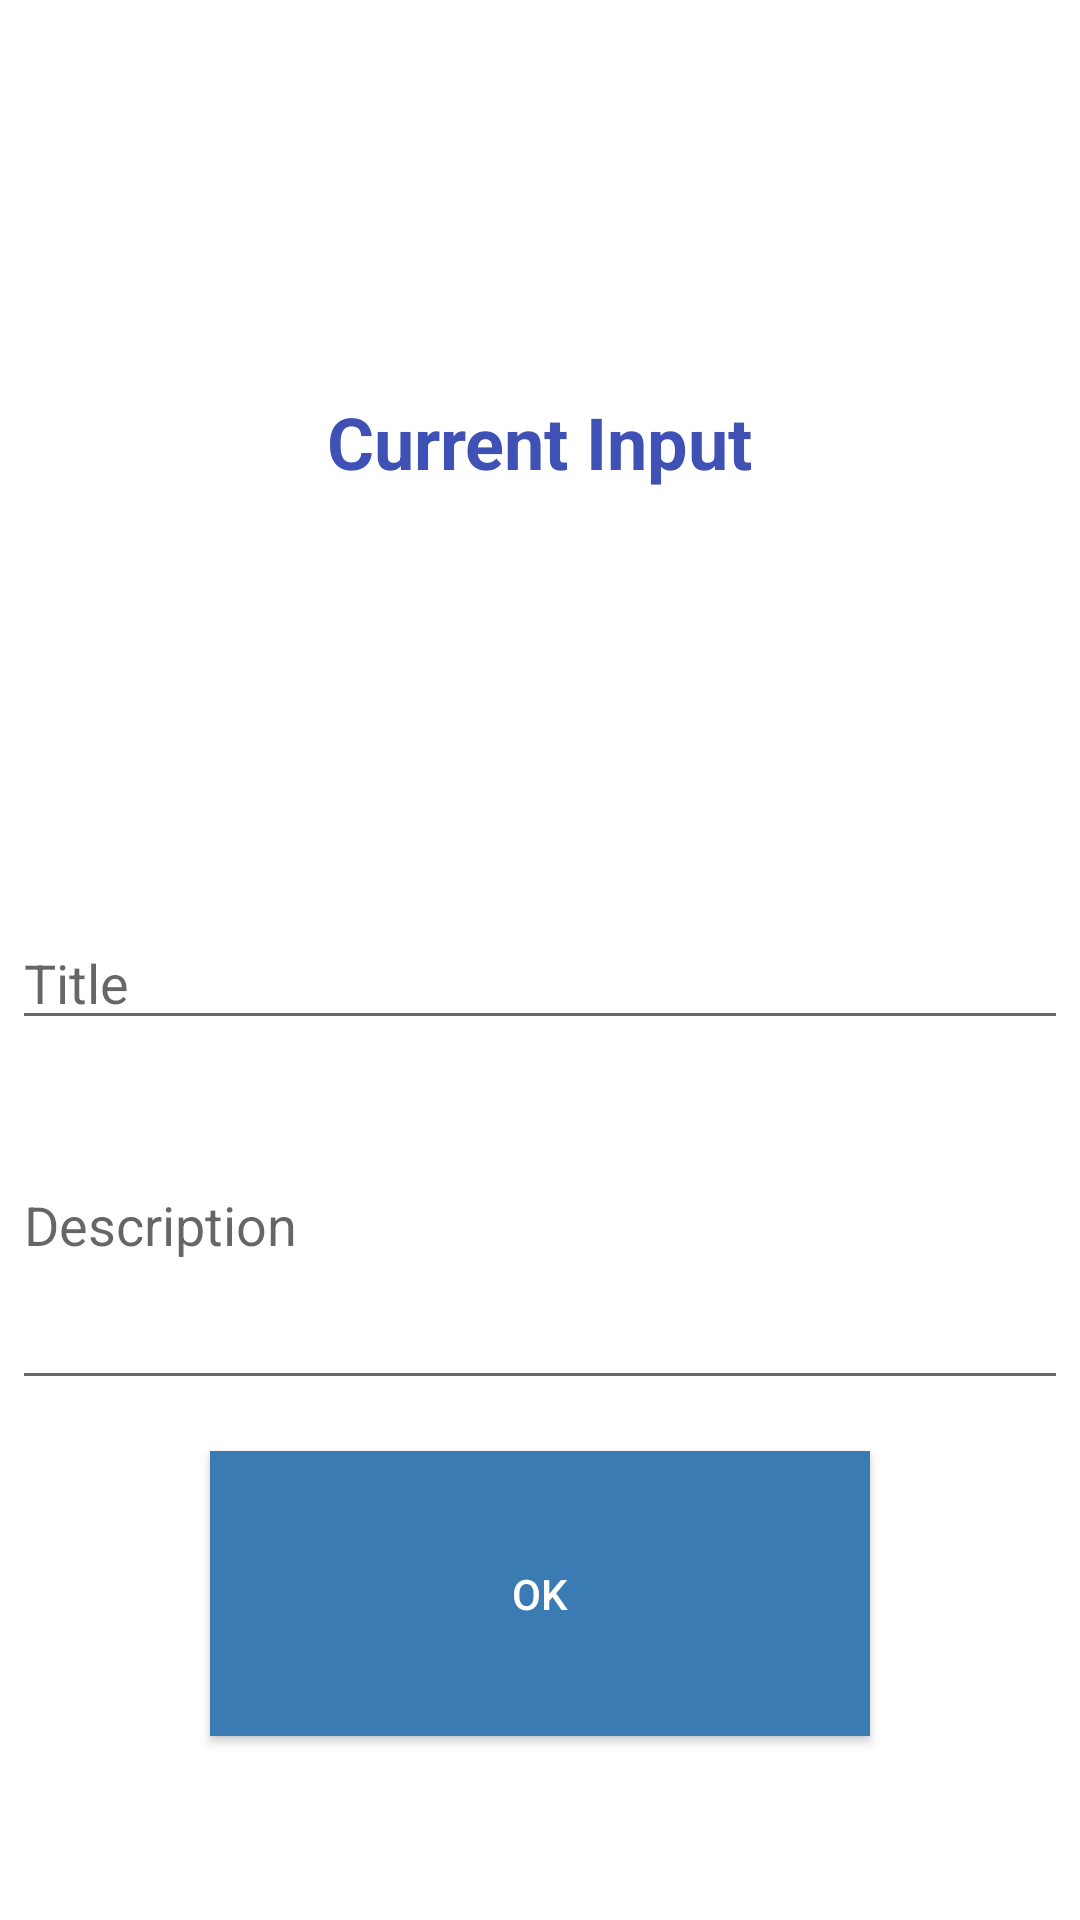

Write the Android layout XML for this screen, with the resource values it uses.
<!-- AndroidManifest.xml: application theme Theme.GPSTracker_I -->
<!-- res/layout/activity_add_task_activity.xml -->
<?xml version="1.0" encoding="utf-8"?>
<RelativeLayout xmlns:android="http://schemas.android.com/apk/res/android"
    xmlns:app="http://schemas.android.com/apk/res-auto"
    xmlns:tools="http://schemas.android.com/tools"
    android:layout_width="match_parent"
    android:layout_height="match_parent"
    android:padding="4dp"
    android:verticalScrollbarPosition="defaultPosition"
    tools:context="com.aichbauer.gpstracker_i.AddTaskActivity">


    <TextView
        android:id="@+id/outputHeader"
        android:layout_width="wrap_content"
        android:layout_height="wrap_content"
        android:layout_alignParentTop="true"
        android:layout_centerHorizontal="true"
        android:layout_marginTop="107dp"
        android:padding="20dp"
        android:text="@string/outputMessage"
        android:textColor="#3F51B5"
        android:textSize="24sp"
        android:textStyle="bold"
        app:layout_constraintEnd_toEndOf="parent"
        app:layout_constraintHorizontal_bias="0.559"
        app:layout_constraintStart_toStartOf="parent"
        tools:ignore="MissingConstraints"
        tools:layout_editor_absoluteY="105dp" />

    <TextView
        android:id="@+id/outputTitle"
        android:layout_width="wrap_content"
        android:layout_height="wrap_content"
        android:layout_below="@id/outputHeader"
        android:layout_alignParentTop="true"
        android:layout_centerHorizontal="true"
        android:layout_marginTop="189dp"
        android:padding="20dp"
        android:text=""
        android:textColor="#3F51B5"
        android:textSize="24sp"
        android:textStyle="bold"
        app:layout_constraintEnd_toEndOf="parent"
        app:layout_constraintHorizontal_bias="0.559"
        app:layout_constraintStart_toStartOf="parent"
        tools:ignore="MissingConstraints"
        tools:layout_editor_absoluteY="165dp" />

    <TextView
        android:id="@+id/outputText"
        android:layout_width="wrap_content"
        android:layout_height="wrap_content"
        android:layout_below="@id/outputTitle"
        android:layout_alignParentTop="true"
        android:layout_centerHorizontal="true"
        android:layout_marginTop="229dp"
        android:padding="20dp"
        android:text=""
        android:textColor="#3F51B5"
        android:textSize="24sp"
        android:textStyle="bold"
        app:layout_constraintEnd_toEndOf="parent"
        app:layout_constraintHorizontal_bias="0.559"
        app:layout_constraintStart_toStartOf="parent"
        tools:ignore="MissingConstraints"
        tools:layout_editor_absoluteY="165dp" />

    

    <EditText
        android:id="@+id/editTitle"
        android:layout_width="match_parent"
        android:layout_height="wrap_content"
        android:layout_centerVertical="true"
        android:layout_below="@id/outputText"
        android:hint="Title"
        android:inputType="text"
        tools:layout_editor_absoluteX="2dp"
        tools:layout_editor_absoluteY="190dp"/>

    <EditText
        android:id="@+id/editDescription"
        android:layout_below="@id/editTitle"
        android:layout_width="match_parent"
        android:layout_height="120dp"
        android:layout_centerVertical="true"
        android:hint="Description"
        android:inputType="text"
        tools:layout_editor_absoluteX="2dp"
        tools:layout_editor_absoluteY="190dp"/>

    <Button
        android:id="@+id/btnOk"
        android:layout_below="@id/editDescription"
        android:layout_width="220dp"
        android:layout_height="95dp"
        android:layout_centerInParent="true"
        android:layout_centerVertical="true"
        android:layout_marginTop="17dp"
        android:background="#397bb2"
        android:padding="10dp"
        android:text="OK"
        android:textColor="#FFF"
        tools:layout_editor_absoluteX="6dp"
        tools:layout_editor_absoluteY="290dp" />

</RelativeLayout>
<!-- resources referenced by this layout -->
<resources>
  <string name="outputMessage">Current Input</string>
  <style name="Theme.GPSTracker_I" parent="Theme.MaterialComponents.DayNight.DarkActionBar">
          
          <item name="colorPrimary">@color/purple_500</item>
          <item name="colorPrimaryVariant">@color/purple_700</item>
          <item name="colorOnPrimary">@color/white</item>
          
          <item name="colorSecondary">@color/teal_200</item>
          <item name="colorSecondaryVariant">@color/teal_700</item>
          <item name="colorOnSecondary">@color/black</item>
          
          <item name="android:statusBarColor" tools:targetApi="l">?attr/colorPrimaryVariant</item>
          
      </style>
  <color name="purple_500">#FF6200EE</color>
  <color name="purple_700">#FF3700B3</color>
  <color name="white">#FFFFFFFF</color>
  <color name="teal_200">#FF03DAC5</color>
  <color name="teal_700">#FF018786</color>
  <color name="black">#FF000000</color>
</resources>
